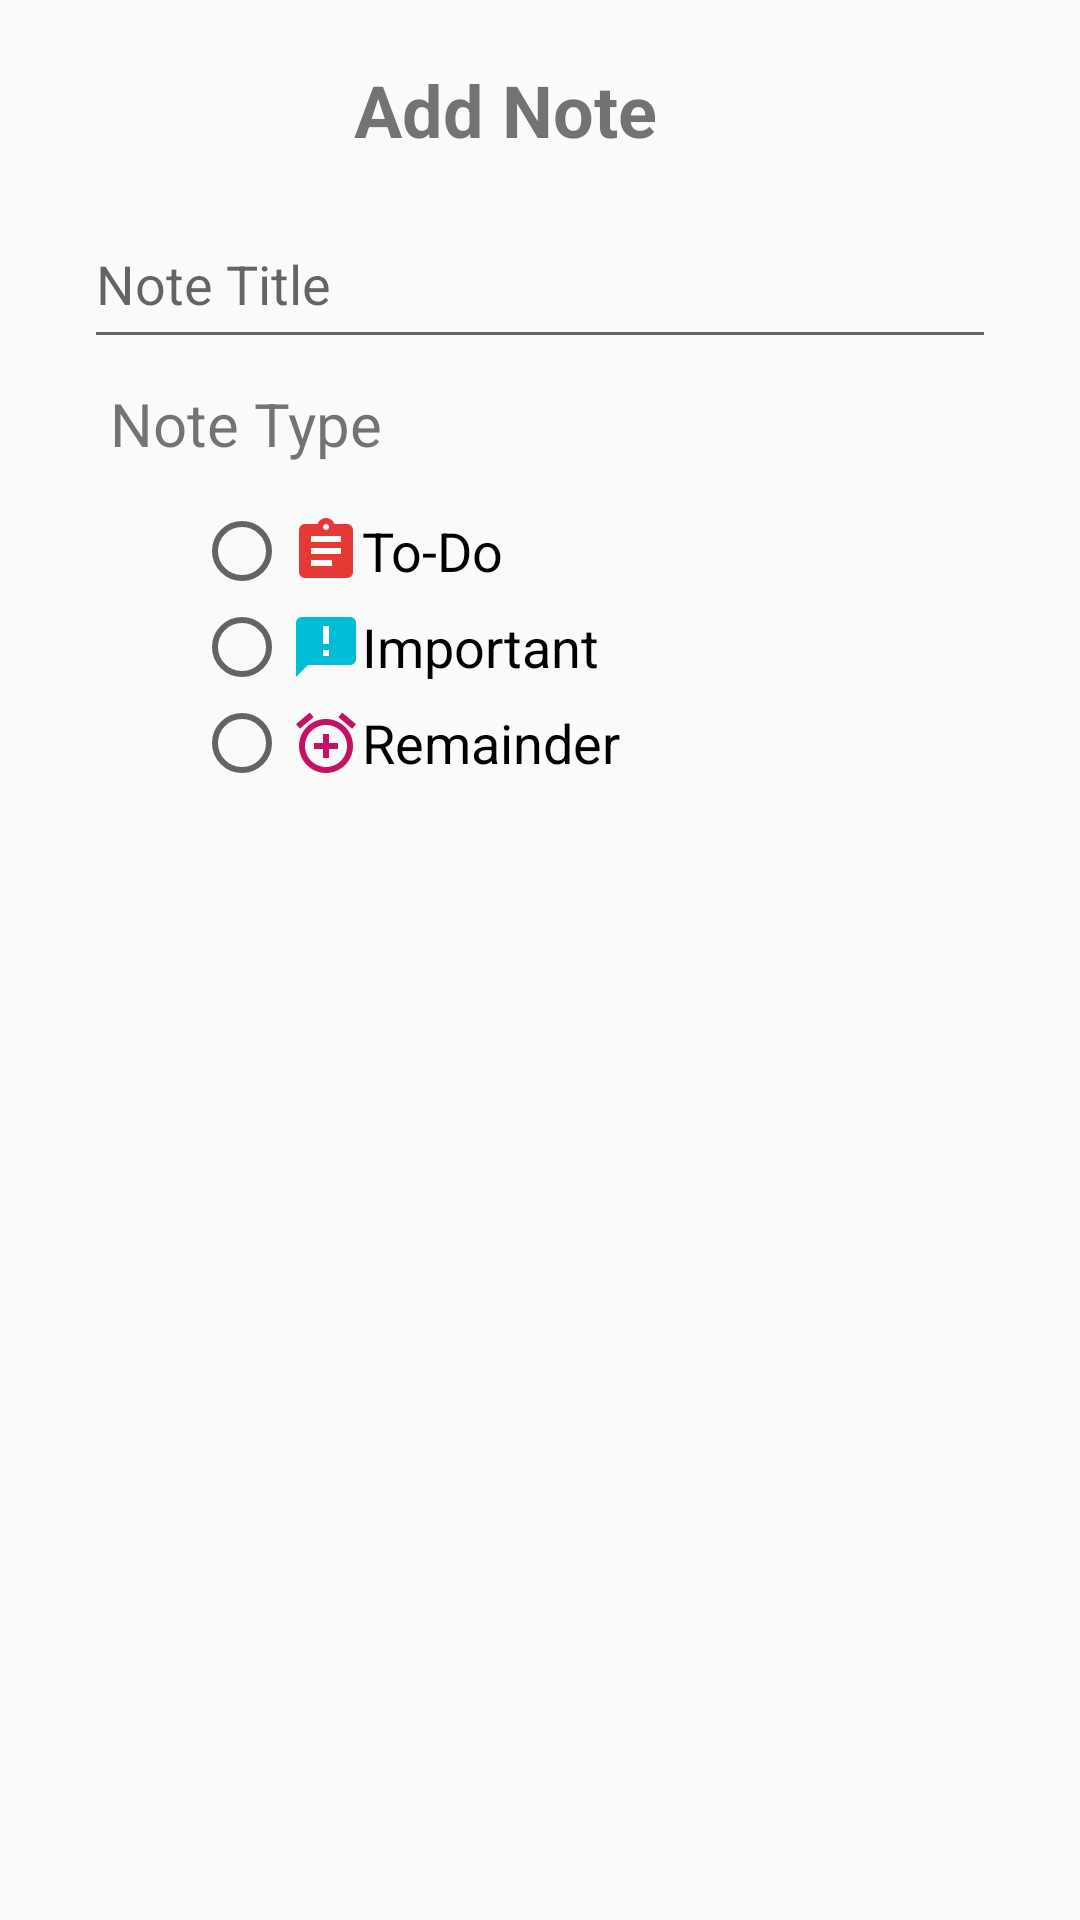

Layout XML and referenced resources for this Android screen:
<!-- AndroidManifest.xml: application theme AppTheme -->
<!-- res/layout/fragment_dialog_custom.xml -->
<?xml version="1.0" encoding="utf-8"?>
<android.support.constraint.ConstraintLayout
    xmlns:android="http://schemas.android.com/apk/res/android"
    xmlns:app="http://schemas.android.com/apk/res-auto"
    xmlns:tools="http://schemas.android.com/tools"
    android:layout_width="match_parent"
    android:layout_height="match_parent"
    android:layout_gravity="center">

    <TextView
        android:layout_width="125dp"
        android:layout_height="29dp"
        android:layout_marginBottom="8dp"
        android:layout_marginEnd="8dp"
        android:layout_marginLeft="8dp"
        android:layout_marginRight="8dp"
        android:layout_marginStart="8dp"
        android:layout_marginTop="8dp"
        android:text="@string/note_add"
        android:textSize="24sp"
        android:textStyle="bold"
        app:layout_constraintBottom_toTopOf="@+id/editText"
        app:layout_constraintEnd_toEndOf="parent"
        app:layout_constraintHorizontal_bias="0.502"
        app:layout_constraintStart_toStartOf="parent"
        app:layout_constraintTop_toTopOf="parent"
        app:layout_constraintVertical_bias="0.571" />

    <EditText
        android:id="@+id/editText"
        android:layout_width="304dp"
        android:layout_height="53dp"
        android:layout_marginBottom="16dp"
        android:layout_marginEnd="8dp"
        android:layout_marginLeft="8dp"
        android:layout_marginRight="8dp"
        android:layout_marginStart="8dp"
        android:layout_marginTop="8dp"
        android:inputType="text"
        android:hint="@string/note_title"
        app:layout_constraintBottom_toBottomOf="parent"
        app:layout_constraintEnd_toEndOf="parent"
        app:layout_constraintStart_toStartOf="parent"
        app:layout_constraintTop_toTopOf="parent"
        app:layout_constraintVertical_bias="0.104" />

    <TextView
        android:id="@+id/txt_note_type"
        android:textSize="20sp"
        android:layout_width="131dp"
        android:layout_height="32dp"
        android:layout_marginEnd="8dp"
        android:layout_marginLeft="8dp"
        android:layout_marginRight="8dp"
        android:layout_marginStart="8dp"
        android:layout_marginTop="8dp"
        android:text="@string/note_type"
        app:layout_constraintEnd_toEndOf="parent"
        app:layout_constraintHorizontal_bias="0.135"
        app:layout_constraintStart_toStartOf="parent"
        app:layout_constraintTop_toBottomOf="@+id/editText" />

    <RadioGroup
        android:id="@+id/radioGroup"
        android:layout_width="213dp"
        android:layout_height="189dp"
        android:layout_marginBottom="120dp"
        android:layout_marginEnd="8dp"
        android:layout_marginLeft="8dp"
        android:layout_marginRight="8dp"
        android:layout_marginStart="8dp"
        android:layout_marginTop="8dp"
        app:layout_constraintBottom_toBottomOf="parent"
        app:layout_constraintEnd_toEndOf="parent"
        app:layout_constraintHorizontal_bias="0.433"
        app:layout_constraintStart_toStartOf="parent"
        app:layout_constraintTop_toBottomOf="@+id/txt_note_type"
        app:layout_constraintVertical_bias="0.0">

        <RadioButton
            android:id="@+id/todo_radio"
            android:layout_width="match_parent"
            android:layout_height="wrap_content"
            android:drawableLeft="@drawable/toDo"
            android:drawableStart="@drawable/toDo"
            android:text="@string/to_do"
            android:textSize="18sp" />

        <RadioButton
            android:layout_width="match_parent"
            android:layout_height="wrap_content"
            android:text="@string/important"
            android:drawableStart="@drawable/important"
            android:drawableLeft="@drawable/important"
            android:textSize="18sp"/>
        <RadioButton
            android:layout_width="match_parent"
            android:layout_height="wrap_content"
            android:drawableStart="@drawable/remainder"
            android:drawableLeft="@drawable/remainder"
            android:text="@string/remainder"
            android:textSize="18sp"/>
    </RadioGroup>

</android.support.constraint.ConstraintLayout>
<!-- resources referenced by this layout -->
<resources>
  <!-- drawable important: png bitmap (drawable-mdpi, 146 bytes) -->
  <!-- drawable remainder: png bitmap (drawable-hdpi, 712 bytes) -->
  <!-- drawable toDo: png bitmap (drawable-xhdpi, 314 bytes) -->
  <string name="important">Important</string>
  <string name="note_add">Add Note</string>
  <string name="note_title">Note Title</string>
  <string name="note_type">Note Type</string>
  <string name="remainder">Remainder</string>
  <string name="to_do">To-Do</string>
  <style name="AppTheme" parent="Theme.AppCompat.Light.NoActionBar">
          
          <item name="colorPrimary">@color/colorPrimary</item>
          <item name="colorPrimaryDark">@color/colorPrimaryDark</item>
          <item name="colorAccent">@color/colorAccent</item>
      </style>
  <!-- not gathered from this repository: default colours our renderer supplied (Android Studio template values) -->
  <color name="colorPrimary">#FF6200EE</color>
  <color name="colorPrimaryDark">#FF3700B3</color>
  <color name="colorAccent">#FF03DAC5</color>
</resources>
